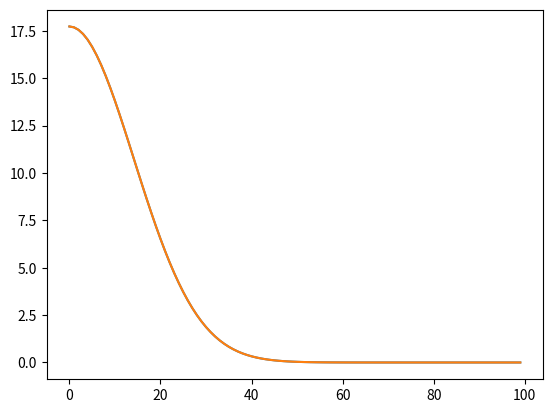

Write Python code to recreate this figure.
import numpy as np
import matplotlib.pyplot as plt

def conv_safe(f, g):
    N_f = len(f)
    N_g = len(g)

    if N_f < N_g:
        f_new = np.zeros(N_g)
        f_new[0:N_f] = f
        f = f_new
        
    N_f = len(f)

    g_new = np.zeros(N_f + N_g)
    g_new[0:N_g] = g
    g = g_new

    h = np.zeros(N_f+N_g)
    for x in range(0, N_f+N_g):
        for chi in range(0, N_g):
            h[x] += f[chi]*g[x-chi]
            
    return h[N_f:]

x_1 = np.arange(-5, 6, 0.1)
gauss_1 = np.exp(-0.5*x_1[:-10]**2)

x_2 = np.arange(-5, 5, 0.1)
gauss_2 = np.exp(-0.5*(x_2-0)**2)

#plt.plot(x_2, gauss_2)

conv = conv_safe(gauss_1, gauss_2)

plt.plot(conv)

conv = conv_safe(gauss_2, gauss_1)

plt.plot( conv)
plt.show()

